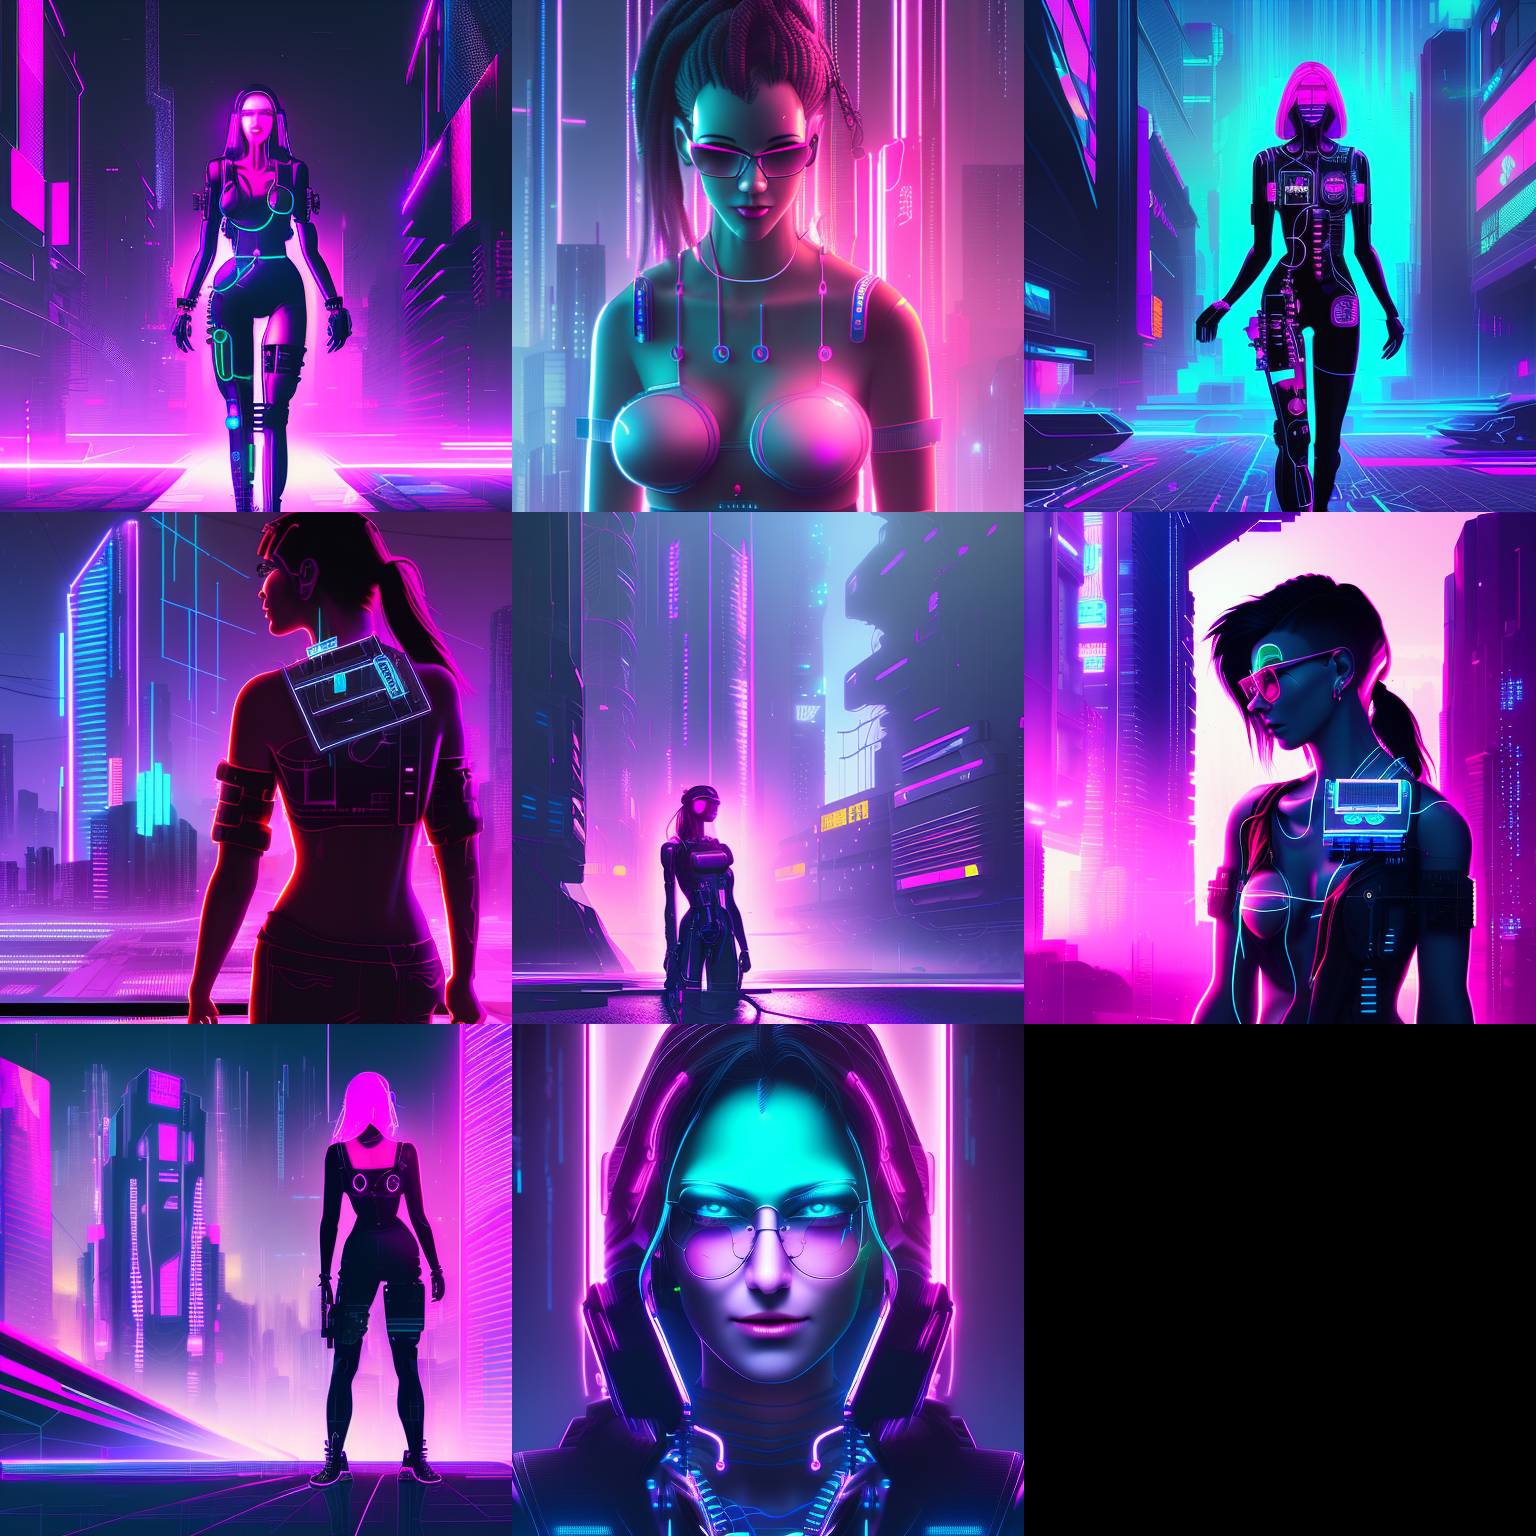
Generation parameters embedded in this image by AUTOMATIC1111 Stable Diffusion web UI or a fork of it (Forge, ...) (PNG 'parameters' text chunk):
woman, cyberpunk
Steps: 50, Sampler: Euler a, CFG scale: 7, Seed: 967908934, Size: 512x512, Model hash: dc4c67171e, Model: synthwave, Batch size: 8, Batch pos: 0